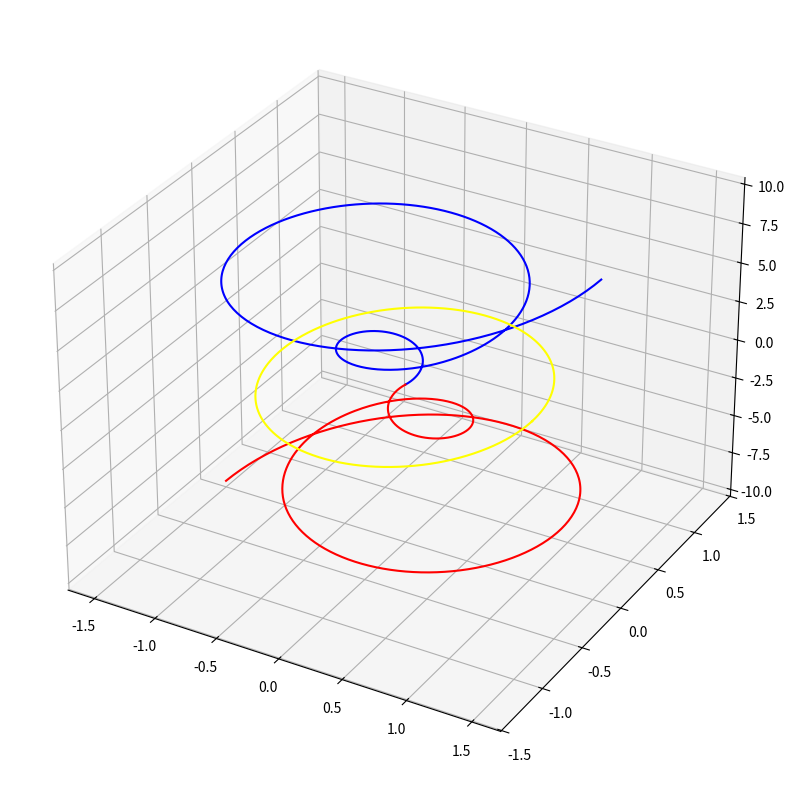

Write Python code to recreate this figure. (Note: this script raises an exception after producing the figure.)
import numpy as np
import matplotlib.pyplot as plt
from mpl_toolkits.mplot3d import Axes3D

# Define constants
quantum_height = 10
macro_height = -10
radius_growth_rate = 0.15
angle_increment = np.pi / 15  # Incremental angle for spiral
zeta_offset = 0  # Zeta line is centered
lens_thickness = 0.02  # 1-bit thickness approximation
lens_curvature_macro = 1.5  # Macro lens curvature
lens_curvature_quantum = 1.618  # Quantum lens curvature (golden ratio)

# Lens radius and deformations
lens_radius = 1  # Base radius of the lens
h_macro = 0.02 * lens_radius  # Macro deformation (2% upward)
h_quantum = 0.02 * lens_radius  # Quantum deformation (2% downward)
lens_height = h_macro + h_quantum

# Generate data for quantum cone (potential flow)
theta_quantum = np.linspace(0, 4 * np.pi, 500)
z_quantum = np.linspace(0, quantum_height, 500)
r_quantum = radius_growth_rate * z_quantum
x_quantum = r_quantum * np.cos(theta_quantum)
y_quantum = r_quantum * np.sin(theta_quantum)

# Generate data for macro cone (reality unfolding)
theta_macro = np.linspace(0, 4 * np.pi, 500)
z_macro = np.linspace(0, macro_height, 500)
r_macro = radius_growth_rate * z_macro
x_macro = r_macro * np.cos(theta_macro)
y_macro = r_macro * np.sin(theta_macro)

# Generate compressed reality disc (event horizon)
phi = np.linspace(0, 2 * np.pi, 500)
x_disc = np.cos(phi) * lens_radius
y_disc = np.sin(phi) * lens_radius
z_disc = np.full_like(x_disc, zeta_offset)

# Generate lens structure (biconvex)
theta_lens = np.linspace(0, 2 * np.pi, 500)
lens_x = np.outer(lens_radius * np.cos(theta_lens), np.ones(50))
lens_y = np.outer(lens_radius * np.sin(theta_lens), np.ones(50))
lens_z = np.linspace(-h_quantum, h_macro, 50)[:, None]  # Concave + Convex

# Plot the simulation
fig = plt.figure(figsize=(12, 10))
ax = fig.add_subplot(111, projection='3d')

# Quantum cone
ax.plot(x_quantum, y_quantum, z_quantum, color='blue', label='Quantum Cone (Potential Flow)')

# Macro cone
ax.plot(x_macro, y_macro, z_macro, color='red', label='Macro Cone (Reality Unfolding)')

# Compressed reality disc
ax.plot(x_disc, y_disc, z_disc, color='yellow', label='Compressed Reality (Disc)')

# Lens structure
ax.plot_surface(lens_x, lens_y, lens_z + zeta_offset, alpha=0.6, color='green', label='Lens Structure')

# Zeta line
ax.plot([0, 0], [0, 0], [macro_height, quantum_height], color='black', linestyle='--', label='Zeta Line')

# Labels and title
ax.set_title('Dual Cone Simulation with Reflected Lens and Calculated Height')
ax.set_xlabel('X-axis')
ax.set_ylabel('Y-axis')
ax.set_zlabel('Z-axis')
ax.legend(loc='upper right')

plt.show()
